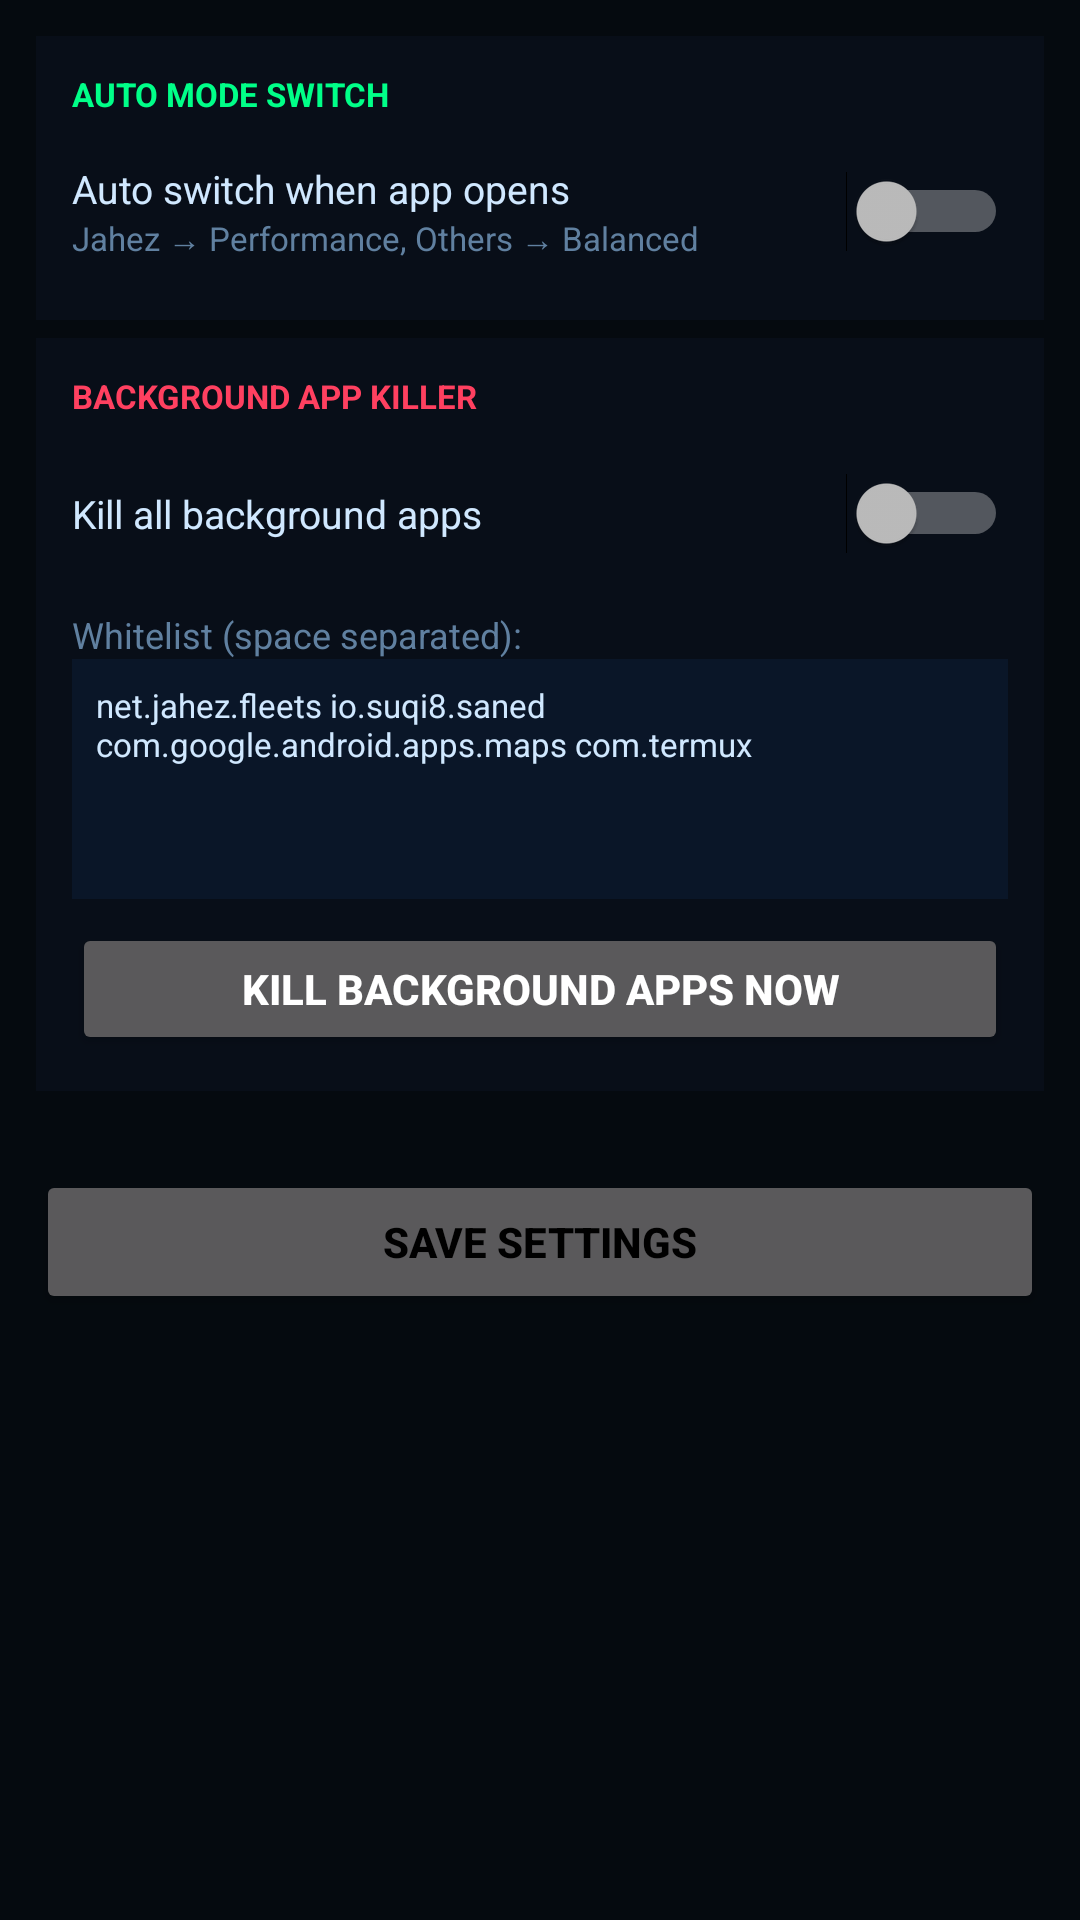

This screen was rendered from an Android layout file. Write that file and the resources it references.
<!-- AndroidManifest.xml: application theme AppTheme -->
<!-- res/layout/fragment_settings.xml -->
<?xml version="1.0" encoding="utf-8"?>
<ScrollView xmlns:android="http://schemas.android.com/apk/res/android"
    android:layout_width="match_parent" android:layout_height="match_parent"
    android:background="@color/bg">
    <LinearLayout android:layout_width="match_parent" android:layout_height="wrap_content"
        android:orientation="vertical" android:padding="12dp">

        <LinearLayout android:layout_width="match_parent" android:layout_height="wrap_content"
            android:background="@color/card" android:padding="12dp"
            android:orientation="vertical" android:layout_marginBottom="6dp">
            <TextView android:layout_width="wrap_content" android:layout_height="wrap_content"
                android:text="AUTO MODE SWITCH" android:textColor="@color/green"
                android:textSize="11sp" android:textStyle="bold" android:layout_marginBottom="8dp"/>
            <LinearLayout android:layout_width="match_parent" android:layout_height="48dp" android:gravity="center_vertical">
                <LinearLayout android:layout_width="0dp" android:layout_height="wrap_content" android:layout_weight="1" android:orientation="vertical">
                    <TextView android:layout_width="wrap_content" android:layout_height="wrap_content"
                        android:text="Auto switch when app opens" android:textColor="@color/text" android:textSize="13sp"/>
                    <TextView android:layout_width="wrap_content" android:layout_height="wrap_content"
                        android:text="Jahez → Performance, Others → Balanced" android:textColor="@color/sub" android:textSize="11sp"/>
                </LinearLayout>
                <Switch android:id="@+id/swAutoSwitch" android:layout_width="wrap_content" android:layout_height="wrap_content"/>
            </LinearLayout>
        </LinearLayout>

        <LinearLayout android:layout_width="match_parent" android:layout_height="wrap_content"
            android:background="@color/card" android:padding="12dp"
            android:orientation="vertical" android:layout_marginBottom="6dp">
            <TextView android:layout_width="wrap_content" android:layout_height="wrap_content"
                android:text="BACKGROUND APP KILLER" android:textColor="@color/red"
                android:textSize="11sp" android:textStyle="bold" android:layout_marginBottom="8dp"/>
            <LinearLayout android:layout_width="match_parent" android:layout_height="48dp" android:gravity="center_vertical">
                <TextView android:layout_width="0dp" android:layout_height="wrap_content"
                    android:layout_weight="1" android:text="Kill all background apps" android:textColor="@color/text" android:textSize="13sp"/>
                <Switch android:id="@+id/swKillAll" android:layout_width="wrap_content" android:layout_height="wrap_content"/>
            </LinearLayout>
            <TextView android:layout_width="wrap_content" android:layout_height="wrap_content"
                android:text="Whitelist (space separated):" android:textColor="@color/sub" android:textSize="12sp" android:layout_marginTop="8dp"/>
            <EditText android:id="@+id/etWhitelist" android:layout_width="match_parent"
                android:layout_height="80dp" android:background="@color/header"
                android:textColor="@color/text" android:textSize="11sp" android:padding="8dp"
                android:gravity="top" android:inputType="textMultiLine"
                android:text="net.jahez.fleets io.suqi8.saned com.google.android.apps.maps com.termux"/>
            <Button android:id="@+id/btnKillNow" android:layout_width="match_parent"
                android:layout_height="44dp" android:layout_marginTop="8dp"
                android:text="KILL BACKGROUND APPS NOW" android:textColor="#FFFFFF" android:textStyle="bold"/>
        </LinearLayout>

        <TextView android:id="@+id/tvSettingsStatus" android:layout_width="wrap_content"
            android:layout_height="wrap_content" android:text=""
            android:textColor="@color/green" android:textSize="12sp" android:layout_marginBottom="4dp"/>
        <Button android:id="@+id/btnSaveSettings" android:layout_width="match_parent"
            android:layout_height="48dp" android:text="SAVE SETTINGS"
            android:textColor="#000000" android:textStyle="bold"/>
    </LinearLayout>
</ScrollView>
<!-- resources referenced by this layout -->
<resources>
  <color name="bg">#050A0F</color>
  <color name="card">#080E18</color>
  <color name="green">#00FF88</color>
  <color name="header">#0A1628</color>
  <color name="red">#FF4060</color>
  <color name="sub">#6080A0</color>
  <color name="text">#D0E8FF</color>
  <style name="AppTheme" parent="android:Theme.Material.NoActionBar">
          <item name="android:windowBackground">@color/bg</item>
          <item name="android:statusBarColor">#0A1628</item>
          <item name="android:navigationBarColor">#0A1628</item>
      </style>
</resources>
